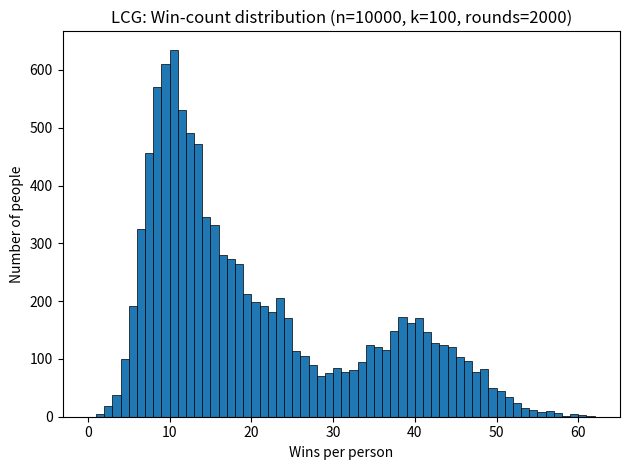
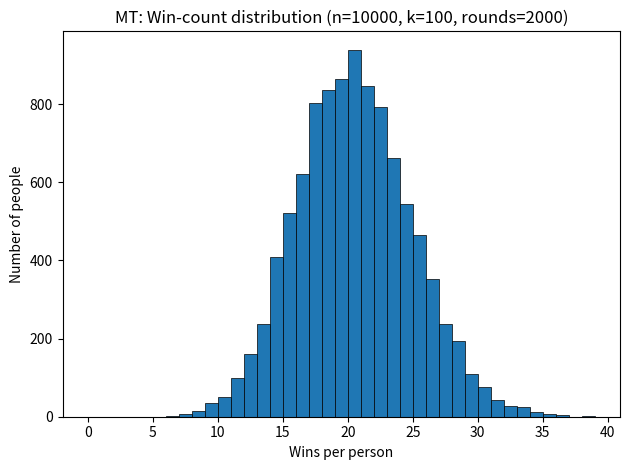
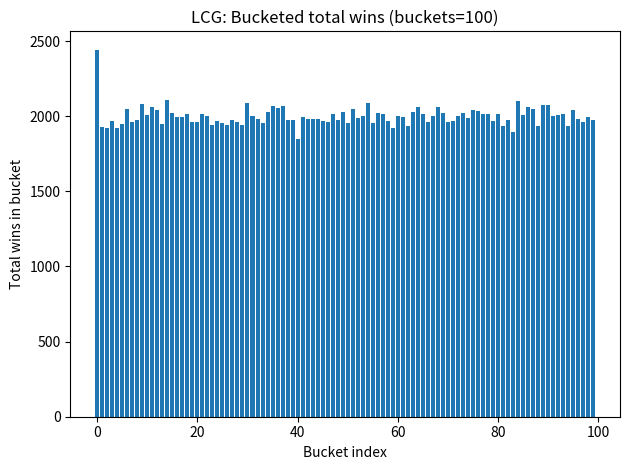
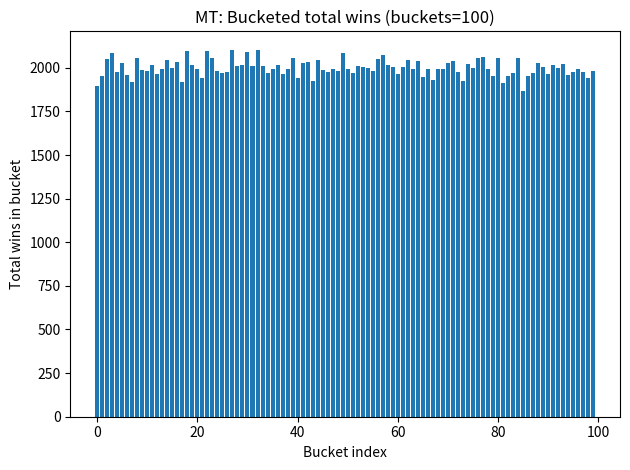
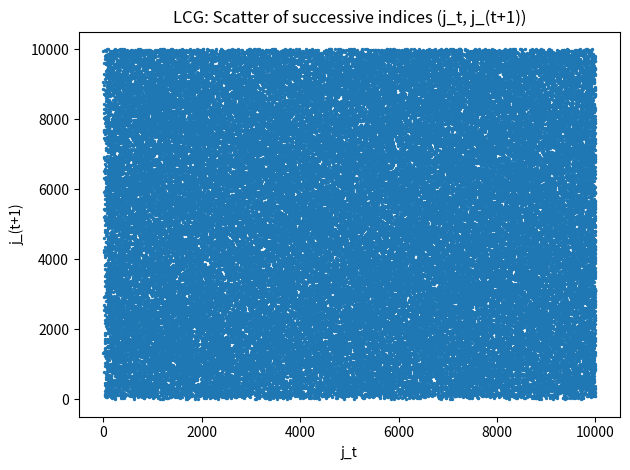
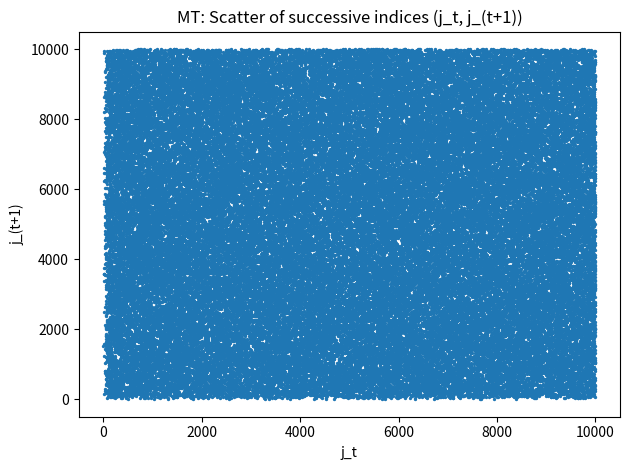

Python code for these plots, in order:
import argparse
import math
import random
from dataclasses import dataclass
from typing import List, Tuple, Optional

import matplotlib.pyplot as plt


# -----------------------------
# RNG interface + implementations
# -----------------------------
class RNG32:
    """Base class: must provide next_u32() -> int in [0, 2^32-1]."""

    def next_u32(self) -> int:
        raise NotImplementedError

    def randbelow(self, bound: int) -> int:
        """Unbiased integer in [0, bound-1] via rejection sampling."""
        if bound <= 0:
            raise ValueError("bound must be positive")
        # Use 32-bit space for rejection
        # Accept u in [0, limit) where limit is multiple of bound
        # limit = floor(2^32 / bound) * bound
        limit = (1 << 32) // bound * bound
        while True:
            u = self.next_u32()
            if u < limit:
                return u % bound


class LCG32(RNG32):
    """
    32-bit LCG: x_{n+1} = (a*x_n + c) mod 2^32
    Default parameters are common (Numerical Recipes style).
    """
    def __init__(self, seed: int, a: int = 1664525, c: int = 1013904223):
        self.state = seed & 0xFFFFFFFF
        self.a = a & 0xFFFFFFFF
        self.c = c & 0xFFFFFFFF

    def next_u32(self) -> int:
        self.state = (self.a * self.state + self.c) & 0xFFFFFFFF
        return self.state


class MT32(RNG32):
    """Python's Mersenne Twister via random.Random(seed).getrandbits(32)."""
    def __init__(self, seed: int):
        self.r = random.Random(seed)

    def next_u32(self) -> int:
        return self.r.getrandbits(32)


# -----------------------------
# Sampling without replacement (partial Fisher–Yates via dict mapping)
# -----------------------------
def draw_k_unique_via_mapping(rng: RNG32, n: int, k: int, j_trace: Optional[List[int]] = None) -> List[int]:
    """
    Sample k unique winners from [0..n-1] uniformly without building list(range(n)).
    Implements partial Fisher–Yates using a sparse mapping dict.
    Complexity: O(k), memory: O(k).
    """
    if not (0 < k <= n):
        raise ValueError("Require 0 < k <= n")

    mapping = {}  # position -> value (after swaps)
    winners = []

    def get(pos: int) -> int:
        return mapping.get(pos, pos)

    for i in range(k):
        # choose j uniformly in [i, n-1]
        j = i + rng.randbelow(n - i)
        if j_trace is not None:
            j_trace.append(j)

        vi = get(i)
        vj = get(j)
        # swap positions i and j
        mapping[i] = vj
        mapping[j] = vi
        winners.append(vj)  # after swap, position i holds vj

    return winners


# -----------------------------
# Metrics + plots
# -----------------------------
@dataclass
class AuditResult:
    name: str
    win_count: List[int]
    j_trace: List[int]
    mean: float
    std: float
    minv: int
    maxv: int
    chi2: float
    bucket_counts: List[int]
    exact_duplicate_rate: float
    near_duplicate_rate: float


def bucketize_counts(win_count: List[int], buckets: int) -> List[int]:
    n = len(win_count)
    if n % buckets != 0:
        raise ValueError("For simplicity, require n divisible by buckets")
    size = n // buckets
    out = []
    for b in range(buckets):
        s = sum(win_count[b * size:(b + 1) * size])
        out.append(s)
    return out


def chi_square(observed: List[int], expected: float) -> float:
    # expected is same for each bucket
    return sum(((o - expected) ** 2) / expected for o in observed)


def duplicate_rates(starts: List[int], eps: float = 0.0) -> Tuple[float, float]:
    """
    Exact duplicates and near-duplicates for a numeric sequence.
    If eps=0: near duplicates equals exact duplicates.
    If eps>0: counts pairs (adjacent in sorted order) within eps.
    """
    n = len(starts)
    if n == 0:
        return 0.0, 0.0

    # exact duplicates
    s_sorted = sorted(starts)
    exact_dup = 0
    for i in range(1, n):
        if s_sorted[i] == s_sorted[i - 1]:
            exact_dup += 1
    exact_rate = exact_dup / n

    if eps <= 0:
        return exact_rate, exact_rate

    near_dup = 0
    for i in range(1, n):
        if abs(s_sorted[i] - s_sorted[i - 1]) <= eps:
            near_dup += 1
    near_rate = near_dup / n
    return exact_rate, near_rate


def summarize(win_count: List[int]) -> Tuple[float, float, int, int]:
    n = len(win_count)
    mean = sum(win_count) / n
    var = sum((x - mean) ** 2 for x in win_count) / n
    std = math.sqrt(var)
    return mean, std, min(win_count), max(win_count)


def run_audit(name: str, rng: RNG32, n: int, k: int, rounds: int, buckets: int, scatter_points: int) -> AuditResult:
    win_count = [0] * n
    j_trace: List[int] = []

    # run R rounds
    for _ in range(rounds):
        winners = draw_k_unique_via_mapping(rng, n, k, j_trace=j_trace)
        for w in winners:
            win_count[w] += 1

    mean, std, minv, maxv = summarize(win_count)

    bucket_counts = bucketize_counts(win_count, buckets=buckets)
    expected_bucket = rounds * k * (n // buckets) / n  # = rounds*k/buckets
    chi2 = chi_square(bucket_counts, expected_bucket)

    # For duplicates, use j_trace (the raw random indices chosen during sampling)
    # Exact duplicates are possible because j ranges vary; near duplicates are meaningful too.
    exact_rate, near_rate = duplicate_rates(j_trace, eps=1.0)  # within 1 index

    # truncate trace for scatter plot
    if scatter_points > 0 and len(j_trace) > scatter_points:
        j_trace_plot = j_trace[:scatter_points]
    else:
        j_trace_plot = j_trace

    return AuditResult(
        name=name,
        win_count=win_count,
        j_trace=j_trace_plot,
        mean=mean,
        std=std,
        minv=minv,
        maxv=maxv,
        chi2=chi2,
        bucket_counts=bucket_counts,
        exact_duplicate_rate=exact_rate,
        near_duplicate_rate=near_rate,
    )


def plot_results(res_a: AuditResult, res_b: AuditResult, n: int, k: int, rounds: int, buckets: int, out_prefix: str):
    # 1) Histogram of win_count
    def plot_hist(res: AuditResult, path: str):
        maxc = max(res.win_count)
        bins = range(0, maxc + 2)  # integer bins
        plt.figure()
        plt.hist(res.win_count, bins=bins, edgecolor="black", linewidth=0.5)
        plt.title(f"{res.name}: Win-count distribution (n={n}, k={k}, rounds={rounds})")
        plt.xlabel("Wins per person")
        plt.ylabel("Number of people")
        plt.tight_layout()
        plt.savefig(path, dpi=200)
        plt.close()

    # 2) Bucket bar chart
    def plot_buckets(res: AuditResult, path: str):
        plt.figure()
        plt.bar(range(buckets), res.bucket_counts)
        plt.title(f"{res.name}: Bucketed total wins (buckets={buckets})")
        plt.xlabel("Bucket index")
        plt.ylabel("Total wins in bucket")
        plt.tight_layout()
        plt.savefig(path, dpi=200)
        plt.close()

    # 3) Scatter of successive j values
    def plot_scatter(res: AuditResult, path: str):
        xs = res.j_trace[:-1]
        ys = res.j_trace[1:]
        plt.figure()
        plt.scatter(xs, ys, s=2)
        plt.title(f"{res.name}: Scatter of successive indices (j_t, j_(t+1))")
        plt.xlabel("j_t")
        plt.ylabel("j_(t+1)")
        plt.tight_layout()
        plt.savefig(path, dpi=200)
        plt.close()

    plot_hist(res_a, f"{out_prefix}_{res_a.name}_hist.png")
    plot_hist(res_b, f"{out_prefix}_{res_b.name}_hist.png")

    plot_buckets(res_a, f"{out_prefix}_{res_a.name}_buckets.png")
    plot_buckets(res_b, f"{out_prefix}_{res_b.name}_buckets.png")

    plot_scatter(res_a, f"{out_prefix}_{res_a.name}_scatter.png")
    plot_scatter(res_b, f"{out_prefix}_{res_b.name}_scatter.png")


def print_summary(res: AuditResult, n: int, k: int, rounds: int, buckets: int):
    expected_mean = rounds * (k / n)
    expected_bucket = rounds * k / buckets
    print(f"=== {res.name} ===")
    print(f"Expected mean wins/person: {expected_mean:.6f}")
    print(f"Observed mean wins/person: {res.mean:.6f}")
    print(f"Observed std wins/person : {res.std:.6f}")
    print(f"Min/Max wins/person      : {res.minv} / {res.maxv}")
    print(f"Chi-square (bucketed)    : {res.chi2:.3f}  (expected per-bucket {expected_bucket:.3f})")
    print(f"Index exact dup rate     : {res.exact_duplicate_rate:.6f}")
    print(f"Index near dup rate (±1) : {res.near_duplicate_rate:.6f}")
    print()


def main():
    ap = argparse.ArgumentParser(description="Lottery fairness audit: LCG vs MT19937")
    ap.add_argument("--n", type=int, default=10000)
    ap.add_argument("--k", type=int, default=100)
    ap.add_argument("--rounds", type=int, default=2000)
    ap.add_argument("--buckets", type=int, default=100)
    ap.add_argument("--seed", type=int, default=123456789)
    ap.add_argument("--scatter_points", type=int, default=80000, help="How many j values to keep for scatter")
    ap.add_argument("--out_prefix", type=str, default="audit")
    # LCG params (change to match your report if needed)
    ap.add_argument("--lcg_a", type=int, default=1664525)
    ap.add_argument("--lcg_c", type=int, default=1013904223)

    args = ap.parse_args()

    if args.n % args.buckets != 0:
        raise SystemExit("Require n divisible by buckets (for simple bucketization).")

    lcg = LCG32(seed=args.seed, a=args.lcg_a, c=args.lcg_c)
    mt = MT32(seed=args.seed)  # same seed for fairness / reproducibility

    res_lcg = run_audit("LCG", lcg, args.n, args.k, args.rounds, args.buckets, args.scatter_points)
    res_mt = run_audit("MT", mt, args.n, args.k, args.rounds, args.buckets, args.scatter_points)

    print_summary(res_lcg, args.n, args.k, args.rounds, args.buckets)
    print_summary(res_mt, args.n, args.k, args.rounds, args.buckets)

    plot_results(res_lcg, res_mt, args.n, args.k, args.rounds, args.buckets, args.out_prefix)
    print(f"Saved plots with prefix: {args.out_prefix}_*.png")


if __name__ == "__main__":
    main()
